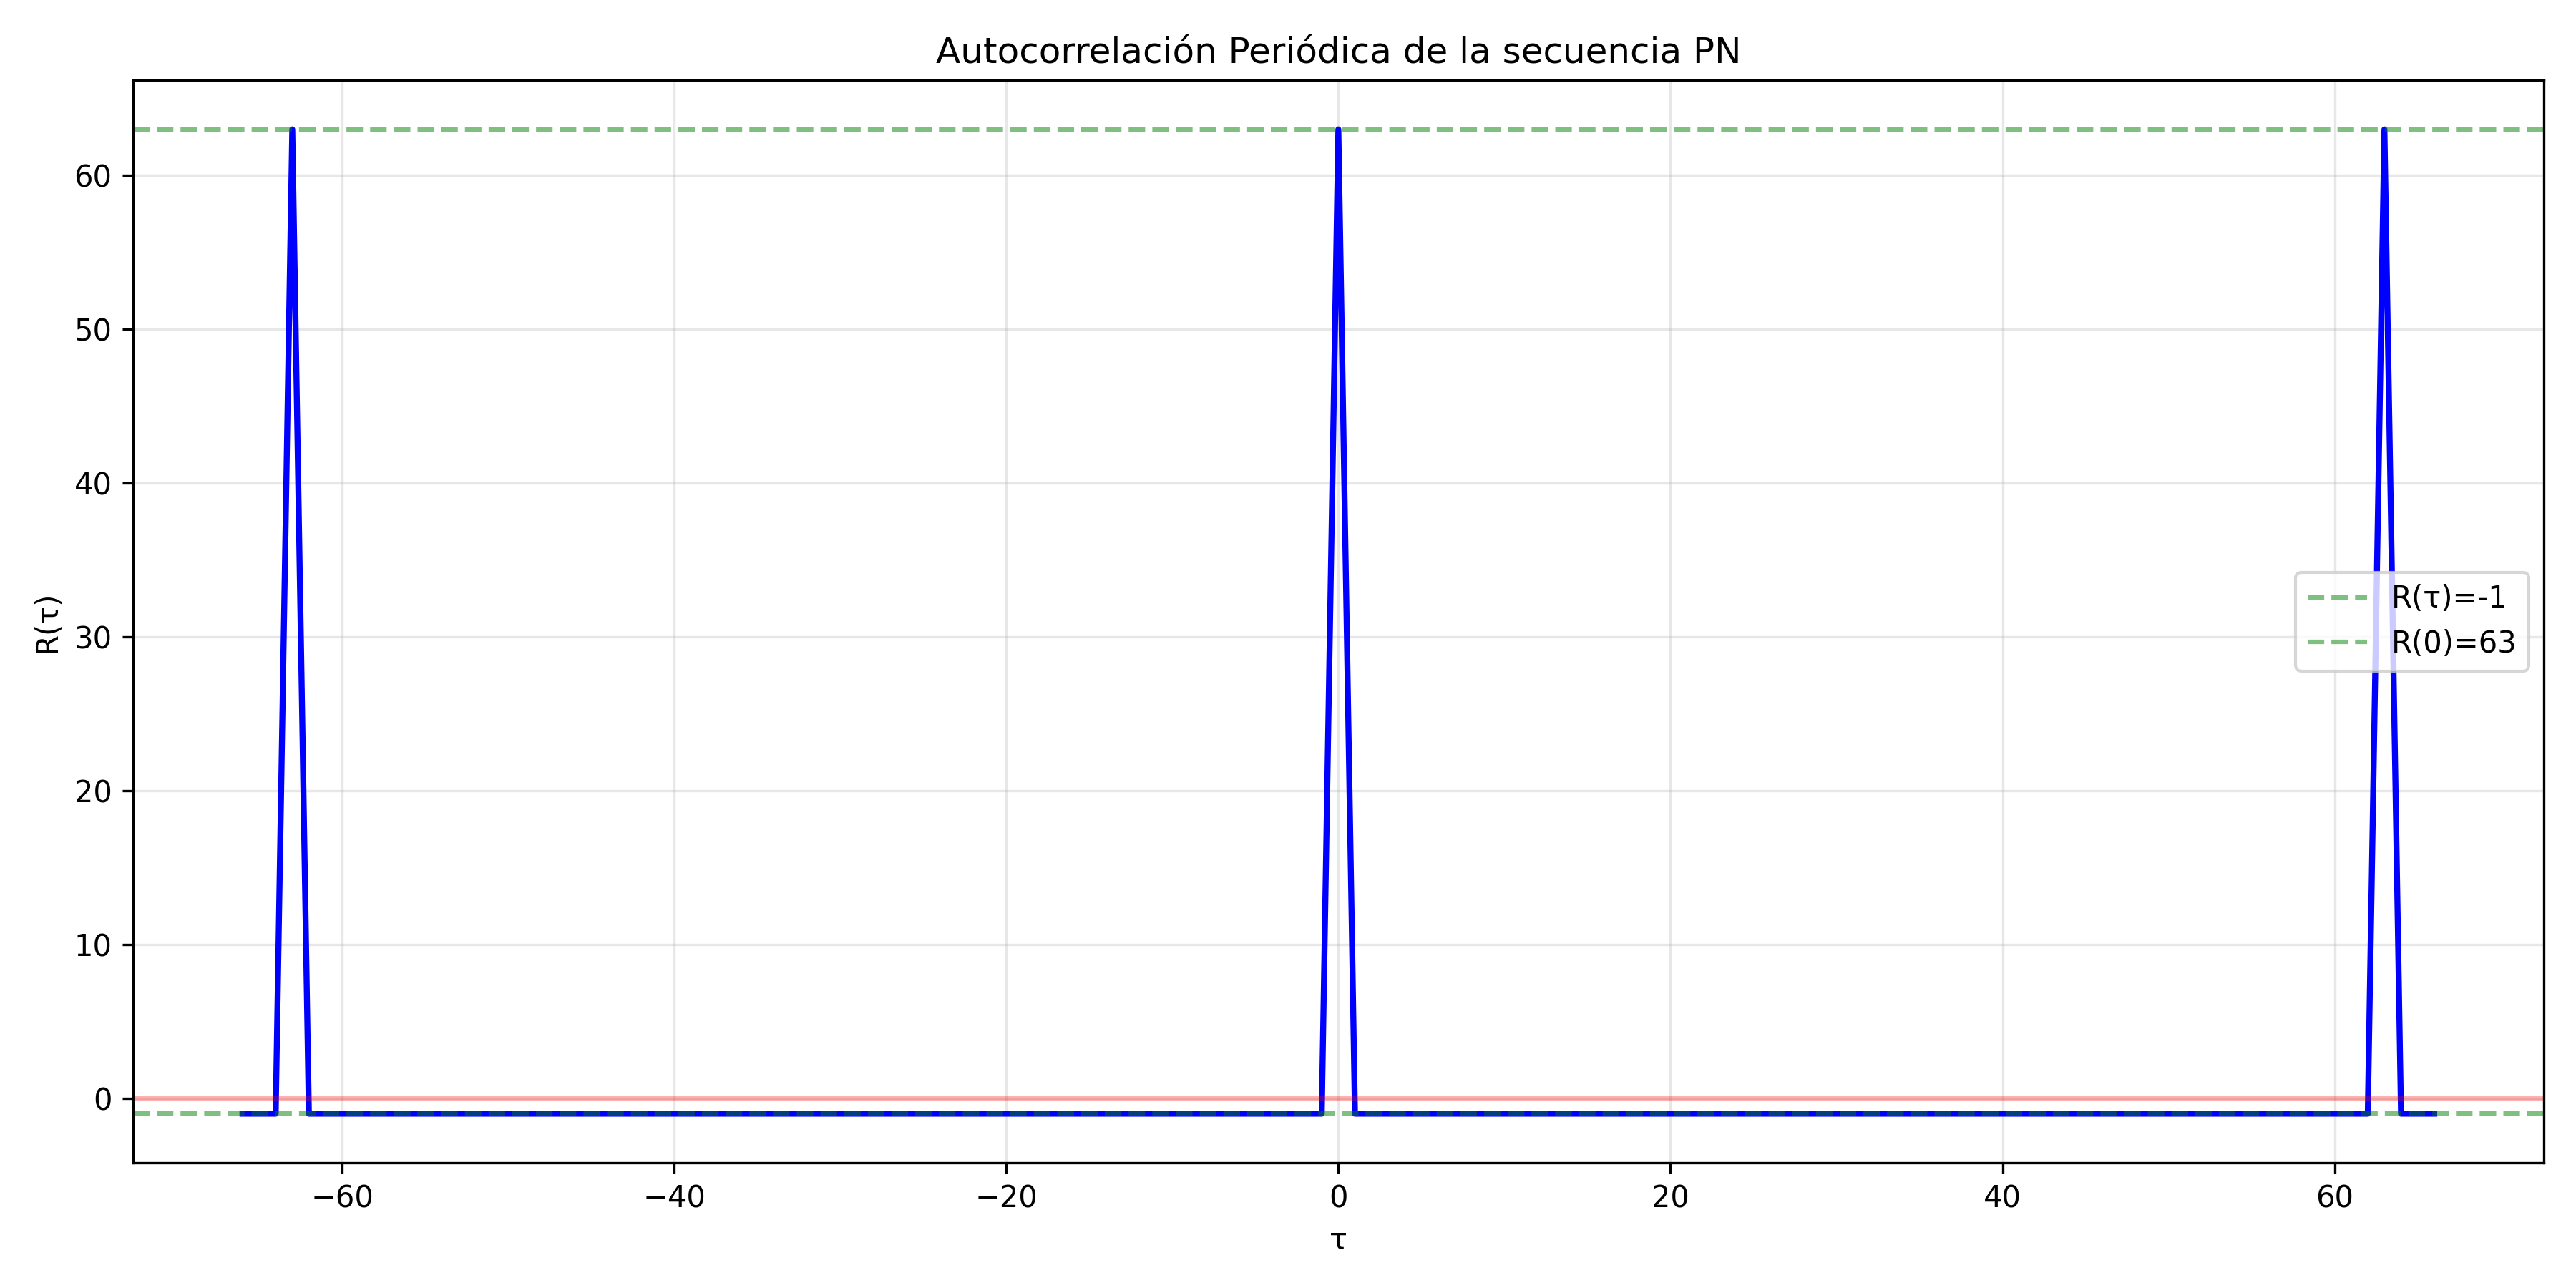

Here is the Python script that generated this plot:
"""
Autocorrelación:
La autocorrelación periódica de una secuencia PN debe dar exactamente N cuando τ=0 y -1 para todo otro τ.
Referencia: MetAccesoCap3-2022.pdf, página 6, Fig 3.5
"""
import numpy as np
import matplotlib.pyplot as plt

# Leer la secuencia desde el archivo generado
with open('1_pn_sequence.txt', 'r') as f:
    secuencia = list(map(int, f.read().strip().split()))

# Convertir la secuencia de {0,1} a {-1,1} para la autocorrelación
secuencia_bipolar = np.array([2*x - 1 for x in secuencia])
N = len(secuencia_bipolar)

def autocorrelacion_periodica(x):
    """
    Calcula la autocorrelación periódica de la secuencia.
    Para una m-secuencia debe dar:
    R(0) = N
    R(τ) = -1 para τ ≠ 0
    """
    resultado = np.zeros(2*N + 7)  # De -N-3 a N+3
    for i, tau in enumerate(range(-N-3, N+4)):
        # Correlación periódica
        seq_rotada = np.roll(x, tau % N)  # Usamos módulo N para mantener la periodicidad
        resultado[i] = np.sum(x * seq_rotada)
    return resultado

# Calcular la autocorrelación periódica desde -N-3 hasta N+3
lags = np.arange(-N-3, N+4)  # Eje x extendido
autocorr = autocorrelacion_periodica(secuencia_bipolar)

# Graficar
plt.figure(figsize=(12,6))
plt.plot(lags, autocorr, '-', linewidth=2, color='blue')  # Línea continua
plt.title('Autocorrelación Periódica de la secuencia PN')
plt.xlabel('τ')
plt.ylabel('R(τ)')
plt.grid(True, alpha=0.3)  # Grid sutil
plt.axhline(y=0, color='r', linestyle='-', alpha=0.3)
plt.axhline(y=-1, color='g', linestyle='--', alpha=0.5, label='R(τ)=-1')
plt.axhline(y=N, color='g', linestyle='--', alpha=0.5, label=f'R(0)={N}')
plt.legend()
plt.tight_layout()
plt.savefig('1_autocorrelacion.png', dpi=300)  # Alta resolución
plt.close()

# Verificar los valores teóricos
indice_central = N + 3  # Ajustado al nuevo rango
valores_pico = autocorr[indice_central]  # Valor en τ=0
valores_resto = np.delete(autocorr, indice_central)  # Todos los demás valores
print(f"Valor en τ=0: {valores_pico} (debería ser {N})")
print(f"Valores para otros τ: media={np.mean(valores_resto):.2f}, std={np.std(valores_resto):.2f} (deberían ser -1)")

# Guardar conclusiones en un archivo .txt
with open('1_autocorrelacion.txt', 'w') as f:
    f.write('Autocorrelación Periódica de la secuencia PN\n')
    f.write('===========================================\n\n')
    f.write(f'Longitud de la secuencia (N): {N}\n')
    f.write(f'Valor teórico R(0): {N}\n')
    f.write('Valor teórico R(τ) para τ≠0: -1\n\n')
    f.write('Valores obtenidos:\n')
    f.write(f'R(0) = {valores_pico}\n')
    f.write(f'R(τ) promedio para otros τ: {np.mean(valores_resto):.2f}\n')
    f.write(f'Desviación estándar de R(τ) para otros τ: {np.std(valores_resto):.2f}\n')

print('Autocorrelación periódica calculada y graficada (ver 1_autocorrelacion.png). Conclusiones guardadas en 1_autocorrelacion.txt.') 